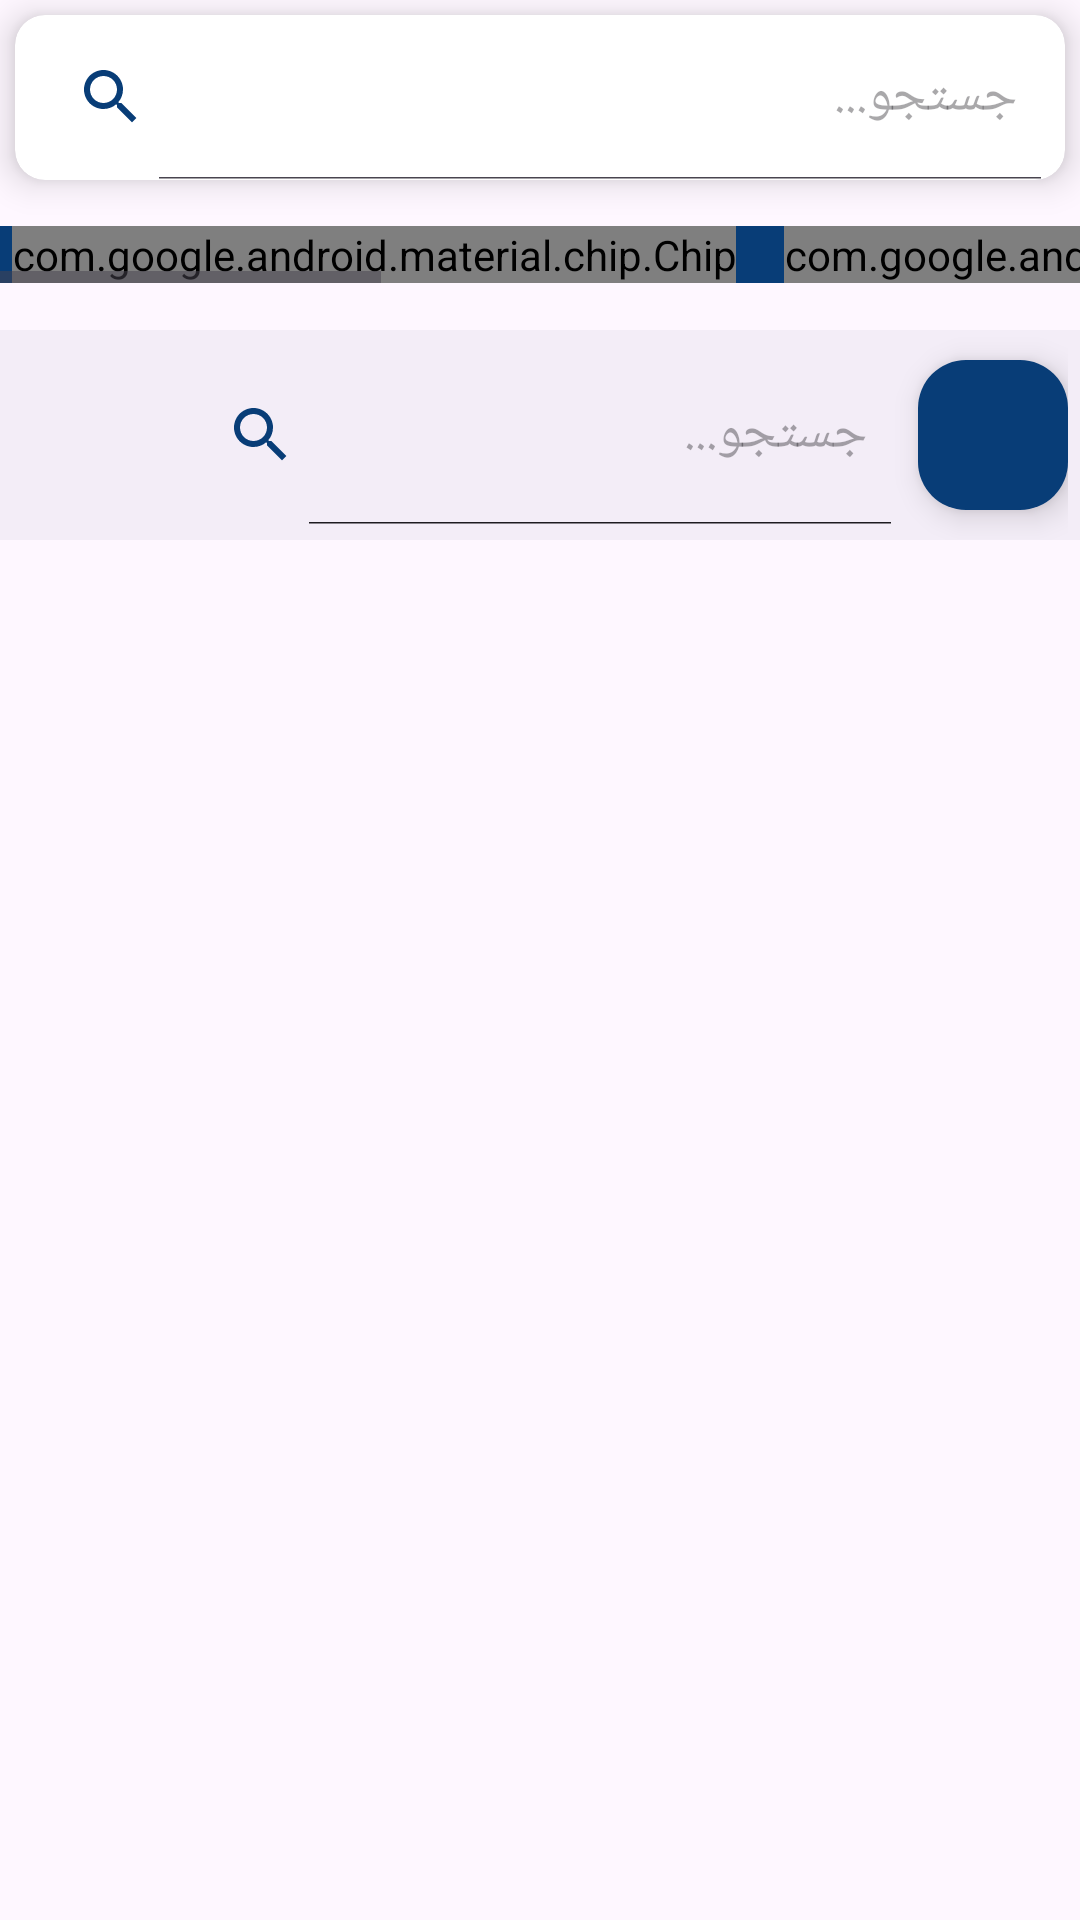

Write the Android layout XML for this screen, with the resource values it uses.
<!-- AndroidManifest.xml: application theme Theme.Final_Test_01 -->
<!-- res/layout/fragment_search.xml -->
<?xml version="1.0" encoding="utf-8"?>
<layout xmlns:android="http://schemas.android.com/apk/res/android"
    xmlns:app="http://schemas.android.com/apk/res-auto"
    xmlns:tools="http://schemas.android.com/tools">

    <data>

    </data>

    <androidx.constraintlayout.widget.ConstraintLayout
        android:layout_width="match_parent"
        android:layout_height="match_parent"
        tools:context=".ui.activity.search.fragment.SearchFragment">

        <androidx.recyclerview.widget.RecyclerView
            android:id="@+id/recyclerView_search"
            android:layout_width="0dp"
            android:layout_height="0dp"
            app:layoutManager="androidx.recyclerview.widget.GridLayoutManager"
            app:layout_constraintBottom_toBottomOf="parent"
            app:layout_constraintEnd_toEndOf="parent"
            app:layout_constraintStart_toStartOf="parent"
            app:layout_constraintTop_toBottomOf="@+id/bottomAppBar"
            app:spanCount="1"
            tools:itemCount="1"
            tools:listitem="@layout/search_item_adapter" />

        <androidx.cardview.widget.CardView
            android:id="@+id/search_cardView_fragment"
            android:layout_width="match_parent"
            android:layout_height="55dp"
            android:layout_margin="5dp"
            app:cardCornerRadius="10dp"
            app:cardElevation="7dp"
            app:layout_constraintEnd_toEndOf="parent"
            app:layout_constraintStart_toStartOf="parent"
            app:layout_constraintTop_toTopOf="parent"
            tools:ignore="MissingConstraints">

            <androidx.appcompat.widget.SearchView
                android:id="@+id/search_view_fragment"
                android:layout_width="match_parent"
                android:layout_height="match_parent"
                android:layout_gravity="center"
                android:gravity="center"
                android:iconifiedByDefault="false"
                android:queryHint="جستجو..."
                android:textDirection="rtl"
                app:defaultQueryHint="جستجو..."
                app:iconifiedByDefault="false"
                app:layout_constraintBottom_toTopOf="@id/containerView"
                app:layout_constraintEnd_toEndOf="parent"
                app:layout_constraintStart_toStartOf="parent"
                app:layout_constraintTop_toTopOf="parent"
                app:searchHintIcon="@drawable/baseline_search_24"
                app:searchIcon="@drawable/baseline_search_24"
                tools:ignore="MissingConstraints" />


        </androidx.cardview.widget.CardView>

        <LinearLayout
            android:id="@+id/ll_search"
            android:layout_width="match_parent"
            android:layout_height="50dp"
            android:gravity="center"
            app:layout_constraintEnd_toEndOf="parent"
            app:layout_constraintStart_toStartOf="parent"
            app:layout_constraintTop_toBottomOf="@+id/search_cardView_fragment"
            tools:ignore="MissingConstraints">

            <HorizontalScrollView
                android:id="@+id/HorizontalScrollView_search"
                android:layout_width="match_parent"
                android:layout_height="wrap_content"
                android:layoutDirection="ltr"
                tools:ignore="UselessParent">

                <com.google.android.material.chip.ChipGroup
                    android:id="@+id/radio_group_search"
                    android:layout_width="wrap_content"
                    android:layout_height="wrap_content"
                    android:background="@color/dark_indigo"
                    android:orientation="horizontal"
                    app:checkedChip="@+id/rbSearch_popularity">

                    <com.google.android.material.chip.Chip
                        android:id="@+id/rbSearch_popularity"
                        android:layout_width="wrap_content"
                        android:layout_height="wrap_content"
                        android:layout_margin="4dp"
                        android:layout_weight="1"
                        android:background="@color/light_azure"
                        android:fontFamily="@font/iran_sans_bold"
                        android:gravity="center_vertical|start"
                        android:tag="popularity"
                        android:text="پربازدید ترین"
                        android:textColor="@color/dark_indigo"
                        android:textSize="18sp" />

                    <com.google.android.material.chip.Chip
                        android:id="@+id/rbSearch_rating"
                        android:layout_width="wrap_content"
                        android:layout_height="wrap_content"
                        android:layout_margin="4dp"
                        android:layout_weight="1"
                        android:background="@color/light_azure"
                        android:fontFamily="@font/iran_sans_bold"
                        android:gravity="center_vertical|start"
                        android:tag="rating"
                        android:text="بالاترین امتیاز"
                        android:textColor="@color/dark_indigo"
                        android:textSize="18sp" />

                    <com.google.android.material.chip.Chip
                        android:id="@+id/rbSearch_date"
                        android:layout_width="wrap_content"
                        android:layout_height="wrap_content"
                        android:layout_margin="4dp"
                        android:layout_weight="1"
                        android:background="@color/light_azure"
                        android:fontFamily="@font/iran_sans_bold"
                        android:gravity="center_vertical|start"
                        android:tag="date"
                        android:text="جدید ترین"
                        android:textColor="@color/dark_indigo"
                        android:textSize="18sp" />

                    <com.google.android.material.chip.Chip
                        android:id="@+id/rbSearch_price"
                        android:layout_width="wrap_content"
                        android:layout_height="wrap_content"
                        android:layout_margin="4dp"
                        android:layout_weight="1"
                        android:background="@color/light_azure"
                        android:fontFamily="@font/iran_sans_bold"
                        android:gravity="center_vertical|start"
                        android:tag="price"
                        android:text="گران ترین"
                        android:textColor="@color/dark_indigo"
                        android:textSize="18sp" />

                </com.google.android.material.chip.ChipGroup>

            </HorizontalScrollView>

        </LinearLayout>

        <com.google.android.material.bottomappbar.BottomAppBar
            android:id="@+id/bottomAppBar"
            android:layout_width="match_parent"
            android:layout_height="70dp"
            app:layout_constraintTop_toBottomOf="@+id/ll_search"
            tools:ignore="BottomAppBar,MissingConstraints" >

            <androidx.appcompat.widget.SearchView
                android:id="@+id/search_view_Appbar"
                android:layout_width="250dp"
                android:layout_height="60dp"
                android:layout_gravity="center"
                android:gravity="start"
                android:iconifiedByDefault="false"
                android:queryHint="جستجو..."
                android:textDirection="rtl"
                app:defaultQueryHint="جستجو..."
                app:iconifiedByDefault="false"
                app:layout_constraintBottom_toTopOf="@id/containerView"
                app:layout_constraintEnd_toEndOf="parent"
                app:layout_constraintStart_toStartOf="parent"
                app:layout_constraintTop_toTopOf="parent"
                app:searchHintIcon="@drawable/baseline_search_24"
                app:searchIcon="@drawable/baseline_search_24"
                tools:ignore="MissingConstraints" />

            <com.google.android.material.floatingactionbutton.FloatingActionButton
                android:layout_width="50dp"
                android:layout_height="50dp"
                android:layout_gravity="end|center_horizontal"
                android:backgroundTint="@color/dark_indigo"
                android:src="@drawable/filter"
                android:importantForAccessibility="no" />

        </com.google.android.material.bottomappbar.BottomAppBar>











    </androidx.constraintlayout.widget.ConstraintLayout>
</layout>
<!-- res/layout/search_item_adapter.xml (included above) -->
<?xml version="1.0" encoding="utf-8"?>
<layout xmlns:android="http://schemas.android.com/apk/res/android"
    xmlns:app="http://schemas.android.com/apk/res-auto"
    xmlns:tools="http://schemas.android.com/tools">

    <data>

    </data>

    <androidx.constraintlayout.widget.ConstraintLayout
        android:layout_width="match_parent"
        android:layout_height="wrap_content">

        <com.google.android.material.card.MaterialCardView
            android:layout_width="230dp"
            android:layout_height="330dp"
            android:layout_margin="10dp"
            app:cardBackgroundColor="#f2f2f2"
            app:cardCornerRadius="20dp"
            app:cardElevation="4dp"
            app:layout_constraintBottom_toBottomOf="parent"
            app:layout_constraintEnd_toEndOf="parent"
            app:layout_constraintStart_toStartOf="parent"
            app:layout_constraintTop_toTopOf="parent"
            tools:ignore="MissingConstraints">

            <androidx.constraintlayout.widget.ConstraintLayout
                android:layout_width="match_parent"
                android:layout_height="match_parent"
                android:layout_gravity="center_horizontal|center_vertical">

                <ImageView
                    android:id="@+id/imageView_search_item"
                    android:layout_width="0dp"
                    android:layout_height="200dp"
                    android:layout_margin="15dp"
                    android:scaleType="centerCrop"
                    android:src="@drawable/ic_launcher_background"
                    app:layout_constraintEnd_toEndOf="parent"
                    app:layout_constraintStart_toStartOf="parent"
                    app:layout_constraintTop_toTopOf="parent" />

                <TextView
                    android:id="@+id/tv_productName_search_item"
                    android:layout_width="match_parent"
                    android:layout_height="80dp"
                    android:gravity="top|start"
                    android:maxLines="2"
                    android:padding="4dp"
                    android:text="اسم محصولات"
                    android:textColor="#465a65"
                    android:textSize="14sp"
                    app:layout_constraintBottom_toBottomOf="parent"
                    app:layout_constraintEnd_toEndOf="@+id/imageView_search_item"
                    app:layout_constraintStart_toStartOf="@+id/imageView_search_item"
                    app:layout_constraintTop_toBottomOf="@+id/imageView_search_item"
                    app:layout_constraintVertical_bias="0.0"
                    tools:ignore="MissingConstraints" />

                <TextView
                    android:id="@+id/tv_price_search_item"
                    android:layout_width="130dp"
                    android:layout_height="30dp"
                    android:layout_marginStart="5dp"
                    android:layout_marginBottom="4dp"
                    android:background="@drawable/tv_price_bg"
                    android:gravity="center_horizontal|center_vertical"
                    android:text="23000000 تومان"
                    android:textSize="14sp"
                    android:textStyle="bold"
                    app:layout_constraintBottom_toBottomOf="parent"
                    app:layout_constraintEnd_toEndOf="@+id/tv_productName_search_item"
                    app:layout_constraintStart_toStartOf="@+id/tv_productName_search_item"
                    app:layout_constraintTop_toBottomOf="@+id/tv_productName_search_item" />

            </androidx.constraintlayout.widget.ConstraintLayout>

        </com.google.android.material.card.MaterialCardView>


    </androidx.constraintlayout.widget.ConstraintLayout>

</layout>
<!-- resources referenced by this layout -->
<resources>
  <color name="dark_indigo">#083D77</color>
  <color name="light_azure">#EBEBD3</color>
  <!-- drawable baseline_search_24 (drawable) -->
  <vector android:height="24dp" android:tint="@color/dark_indigo"
      android:viewportHeight="24" android:viewportWidth="24"
      android:width="24dp" xmlns:android="http://schemas.android.com/apk/res/android">
      <path android:fillColor="@android:color/white" android:pathData="M15.5,14h-0.79l-0.28,-0.27C15.41,12.59 16,11.11 16,9.5 16,5.91 13.09,3 9.5,3S3,5.91 3,9.5 5.91,16 9.5,16c1.61,0 3.09,-0.59 4.23,-1.57l0.27,0.28v0.79l5,4.99L20.49,19l-4.99,-5zM9.5,14C7.01,14 5,11.99 5,9.5S7.01,5 9.5,5 14,7.01 14,9.5 11.99,14 9.5,14z"/>
  </vector>
  <!-- drawable tv_price_bg (drawable) -->
  <vector xmlns:android="http://schemas.android.com/apk/res/android"
      android:width="261dp"
      android:height="42dp"
      android:viewportWidth="261"
      android:viewportHeight="42">
      <group>
          <clip-path
              android:pathData="M11 0H250C256.075 0 261 4.92487 261 11V31C261 37.0751 256.075 42 250 42H11C4.92487 42 0 37.0751 0 31V11C0 4.92487 4.92487 0 11 0Z"
              />
          <path
              android:pathData="M0 0V42H261V0"
              android:strokeColor="#525252"
              android:strokeWidth="5"
              />
      </group>
  </vector>
  <style name="Theme.Final_Test_01" parent="Base.Theme.Final_Test_01" />
  <style name="Base.Theme.Final_Test_01" parent="Theme.Material3.DayNight.NoActionBar">
          
          
      </style>
</resources>
